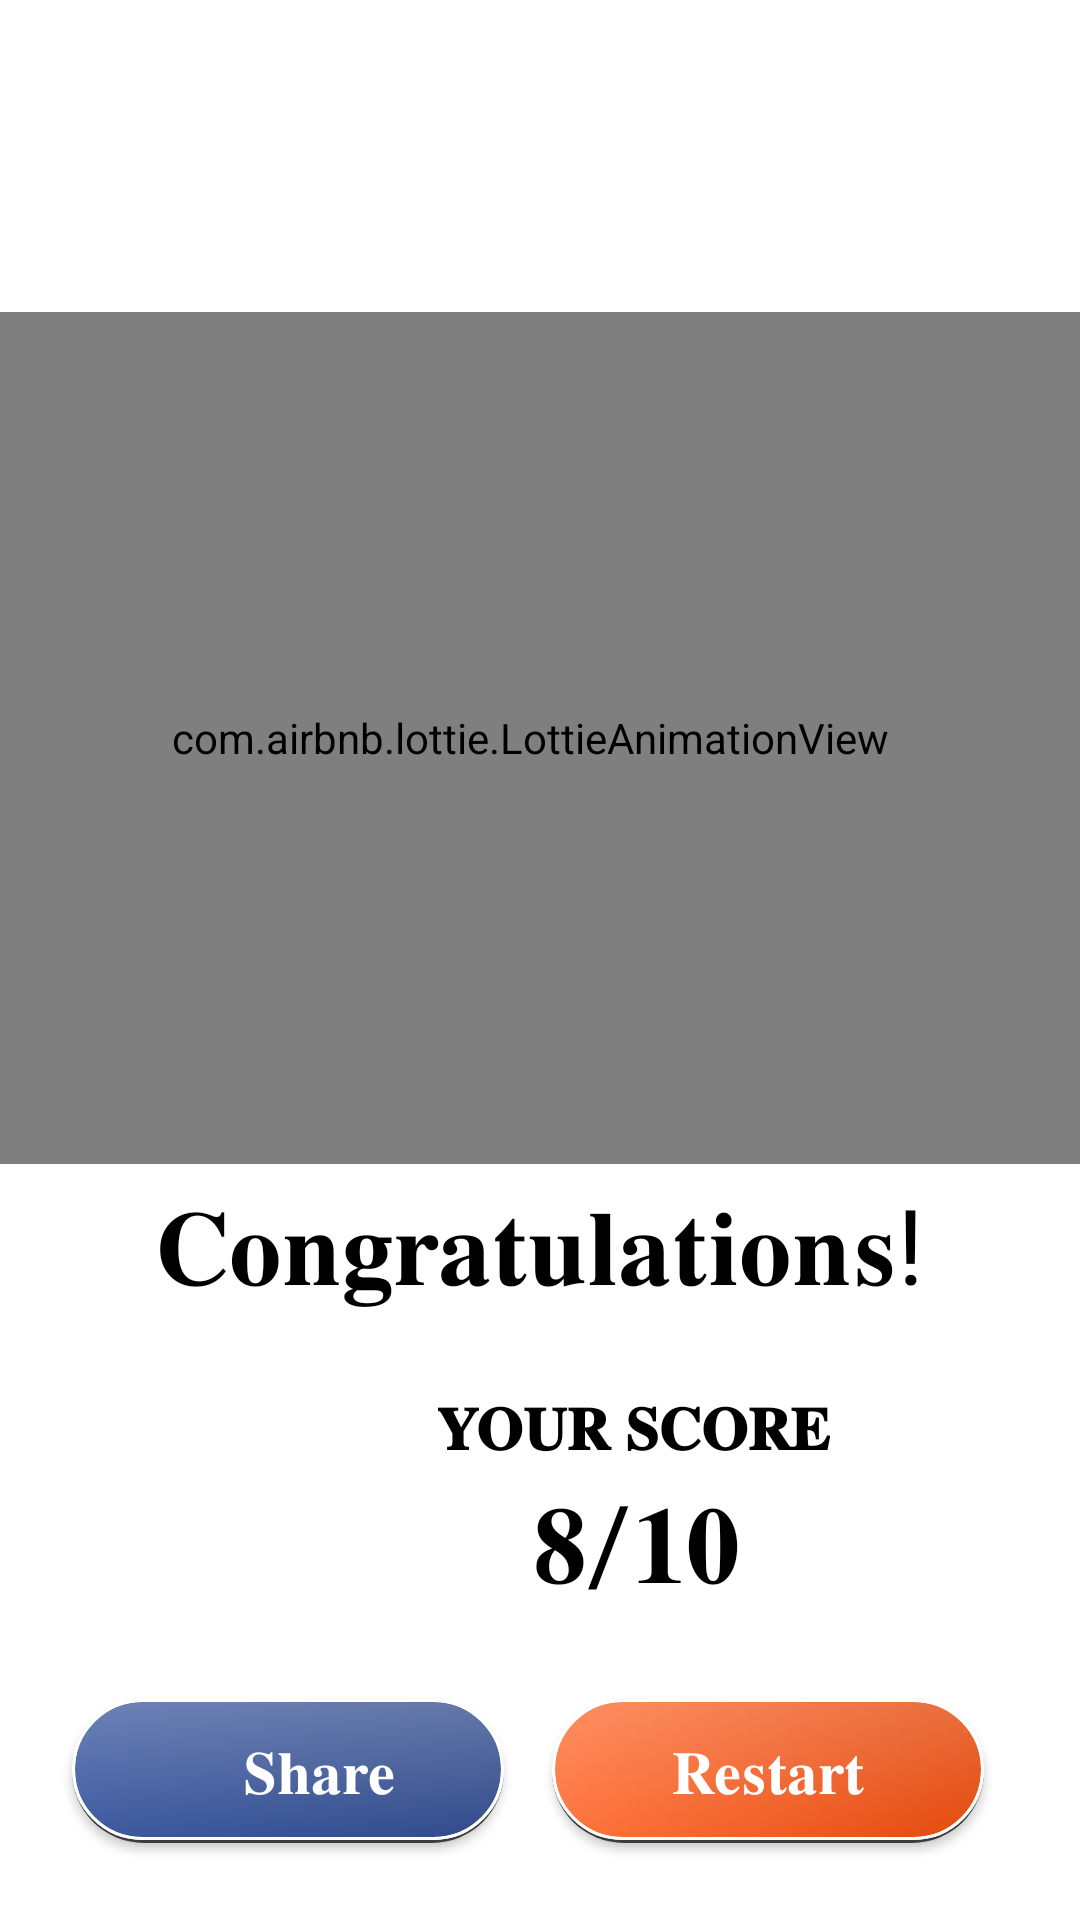

Write the Android layout XML for this screen, with the resource values it uses.
<!-- AndroidManifest.xml: application theme Theme.QuizApp -->
<!-- res/layout/activity_score.xml -->
<?xml version="1.0" encoding="utf-8"?>
<androidx.constraintlayout.widget.ConstraintLayout xmlns:android="http://schemas.android.com/apk/res/android"
    xmlns:app="http://schemas.android.com/apk/res-auto"
    xmlns:tools="http://schemas.android.com/tools"
    android:layout_width="match_parent"
    android:layout_height="match_parent"
    tools:context=".ScoreActivity">

    <com.airbnb.lottie.LottieAnimationView
        android:id="@+id/logoimg"
        android:layout_width="392dp"
        android:layout_height="284dp"
        android:layout_marginTop="104dp"
        android:foregroundGravity="center"
        android:scaleType="fitXY"
        app:layout_constraintEnd_toEndOf="parent"
        app:layout_constraintHorizontal_bias="0.618"
        app:layout_constraintStart_toStartOf="parent"
        app:layout_constraintTop_toTopOf="parent"
        app:lottie_autoPlay="true"
        app:lottie_loop="true"
        app:lottie_rawRes="@raw/congrats" />

    <ImageView
        android:id="@+id/imageView6"
        android:layout_width="116dp"
        android:layout_height="94dp"
        android:layout_marginTop="16dp"
        app:layout_constraintEnd_toEndOf="parent"
        app:layout_constraintHorizontal_bias="0.109"
        app:layout_constraintStart_toStartOf="parent"
        app:layout_constraintTop_toBottomOf="@+id/textView"
        app:srcCompat="@drawable/ic_trophy"
        tools:ignore="VectorDrawableCompat" />

    <TextView
        android:id="@+id/textView"
        android:layout_width="321dp"
        android:layout_height="54dp"
        android:fontFamily="@font/roboto_bold"
        android:gravity="center"
        android:text="𝐂𝐨𝐧𝐠𝐫𝐚𝐭𝐮𝐥𝐚𝐭𝐢𝐨𝐧𝐬!"
        android:textColor="@android:color/black"
        android:textSize="35sp"
        app:layout_constraintEnd_toEndOf="parent"
        app:layout_constraintStart_toStartOf="parent"
        app:layout_constraintTop_toBottomOf="@+id/logoimg" />

    <TextView
        android:id="@+id/textView8"
        android:layout_width="wrap_content"
        android:layout_height="wrap_content"
        android:layout_marginTop="20dp"
        android:fontFamily="@font/roboto_light"
        android:text="𝐘𝐎𝐔𝐑 𝐒𝐂𝐎𝐑𝐄"
        android:textColor="@android:color/black"
        android:textSize="20sp"
        android:textStyle="bold"
        app:layout_constraintEnd_toEndOf="@+id/textView"
        app:layout_constraintHorizontal_bias="0.663"
        app:layout_constraintStart_toStartOf="@+id/textView"
        app:layout_constraintTop_toBottomOf="@+id/textView" />

    <TextView
        android:id="@+id/score"
        android:layout_width="wrap_content"
        android:layout_height="wrap_content"
        android:fontFamily="@font/roboto_bold"
        android:text="𝟖/𝟏𝟎"
        android:textColor="@android:color/black"
        android:textSize="36sp"
        app:layout_constraintEnd_toEndOf="@+id/textView8"
        app:layout_constraintHorizontal_bias="0.516"
        app:layout_constraintStart_toStartOf="@+id/textView8"
        app:layout_constraintTop_toBottomOf="@+id/textView8" />

    <Button
        android:id="@+id/shareBtn"
        android:layout_width="0dp"
        android:layout_height="wrap_content"
        android:layout_marginStart="24dp"
        android:layout_marginTop="28dp"
        android:layout_marginEnd="8dp"
        android:background="@drawable/button_3"
        android:drawableLeft="@drawable/ic_share"
        android:paddingLeft="20dp"
        android:text="𝐒𝐡𝐚𝐫𝐞"
        android:textSize="20dp"
        android:textColor="@color/color_white"
        app:layout_constraintEnd_toStartOf="@+id/restartBtn"
        app:layout_constraintHorizontal_bias="0.5"
        app:layout_constraintStart_toStartOf="parent"
        app:layout_constraintTop_toBottomOf="@+id/score" />

    <Button
        android:id="@+id/restartBtn"
        android:layout_width="0dp"
        android:layout_height="wrap_content"
        android:layout_marginStart="8dp"
        android:layout_marginTop="28dp"
        android:layout_marginEnd="32dp"
        android:background="@drawable/button_1"
        android:text="𝐑𝐞𝐬𝐭𝐚𝐫𝐭"
        android:textSize="20dp"
        android:textColor="@color/color_white"
        app:layout_constraintEnd_toEndOf="parent"
        app:layout_constraintHorizontal_bias="0.5"
        app:layout_constraintStart_toEndOf="@+id/shareBtn"
        app:layout_constraintTop_toBottomOf="@+id/score" />
</androidx.constraintlayout.widget.ConstraintLayout>
<!-- resources referenced by this layout -->
<resources>
  <color name="color_white">#FFFFFF</color>
  <!-- drawable button_1 (drawable) -->
  <?xml version="1.0" encoding="utf-8"?>
  
  <layer-list xmlns:android="http://schemas.android.com/apk/res/android">
      <item >
          <shape
              android:shape="rectangle">
              <solid android:color="@color/shadow_color" />
              <corners android:radius="50dp"/>
          </shape>
      </item>
      <item  android:bottom="1dp">
          <shape xmlns:android="http://schemas.android.com/apk/res/android">
              <gradient android:startColor="#ff733c"
                  android:endColor="#e3480b"/>
              <stroke android:width="1dp" android:color="@color/color_white"/>
              <corners android:radius="50dp"></corners>
          </shape>
      </item>
      <item  android:bottom="1dp" >
          <shape xmlns:android="http://schemas.android.com/apk/res/android">
              <gradient android:startColor="#34FFFFFF"
                  android:endColor="#00FFFFFF" android:angle="270"/>
              <stroke android:width="1dp" android:color="@color/color_white"/>
              <corners android:radius="50dp"></corners>
          </shape>
      </item>
  </layer-list>
  <!-- drawable button_3 (drawable) -->
  <?xml version="1.0" encoding="utf-8"?>
  
  <layer-list xmlns:android="http://schemas.android.com/apk/res/android">
      <item >
          <shape
              android:shape="rectangle">
              <solid android:color="@color/shadow_color" />
              <corners android:radius="50dp"/>
          </shape>
      </item>
      <item  android:bottom="1dp">
          <shape xmlns:android="http://schemas.android.com/apk/res/android">
              <gradient android:startColor="#3c599f"
                  android:endColor="#304a8a"/>
              <stroke android:width="1dp" android:color="@color/color_white"/>
              <corners android:radius="50dp"></corners>
          </shape>
      </item>
      <item  android:bottom="1dp" >
          <shape xmlns:android="http://schemas.android.com/apk/res/android">
              <gradient android:startColor="#40FFFFFF"
                  android:endColor="#00FFFFFF" android:angle="270"/>
              <stroke android:width="1dp" android:color="@color/color_white"/>
              <corners android:radius="50dp"></corners>
          </shape>
      </item>
  </layer-list>
  <style name="Theme.QuizApp" parent="Theme.MaterialComponents.DayNight.DarkActionBar">
          
          <item name="colorPrimary">@color/purple_500</item>
          <item name="colorPrimaryVariant">@color/purple_700</item>
          <item name="colorOnPrimary">@color/white</item>
          
          <item name="colorSecondary">@color/teal_200</item>
          <item name="colorSecondaryVariant">@color/teal_700</item>
          <item name="colorOnSecondary">@color/black</item>
          
          <item name="android:statusBarColor" tools:targetApi="21">?attr/colorPrimaryVariant</item>
          
      </style>
  <color name="shadow_color">#3C3C3C</color>
  <color name="purple_500">#FF6200EE</color>
  <color name="purple_700">#FF3700B3</color>
  <color name="white">#FFFFFF</color>
  <color name="teal_200">#FF03DAC5</color>
  <color name="teal_700">#FF018786</color>
  <color name="black">#FF000000</color>
</resources>
